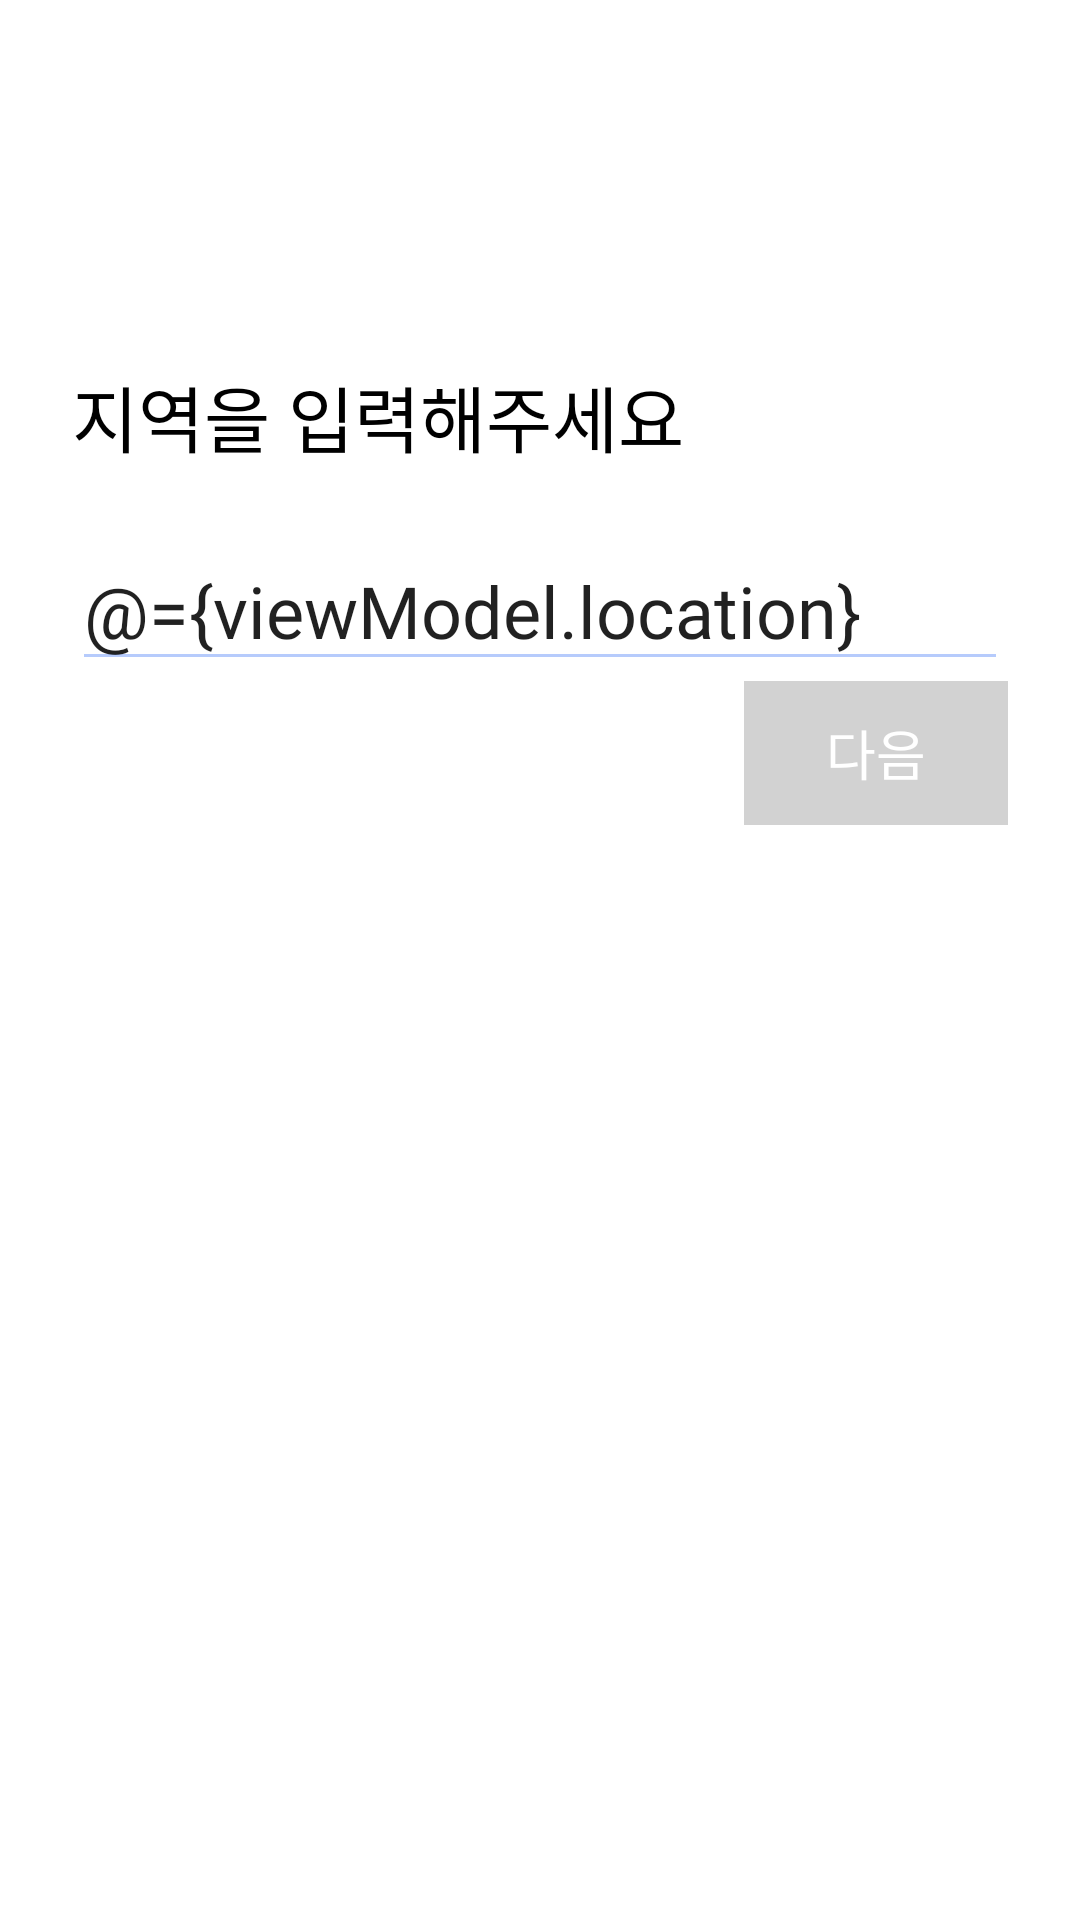

This screen was rendered from an Android layout file. Write that file and the resources it references.
<!-- AndroidManifest.xml: application theme Theme.Village -->
<!-- res/layout/fragment_signup3.xml -->
<?xml version="1.0" encoding="utf-8"?>
<layout xmlns:android="http://schemas.android.com/apk/res/android"
    xmlns:app="http://schemas.android.com/apk/res-auto"
    xmlns:tools="http://schemas.android.com/tools"
    tools:context=".screen.signup.SignupFragment3">

    <data>

        <variable
            name="viewModel"
            type="com.example.village.screen.signup.SignupViewModel" />
    </data>

    <androidx.constraintlayout.widget.ConstraintLayout
        android:layout_width="match_parent"
        android:layout_height="match_parent">

        <TextView
            android:layout_width="wrap_content"
            android:layout_height="wrap_content"
            android:layout_marginLeft="24dp"
            android:fontFamily="@font/ns_eb"
            android:text="지역을 입력해주세요"
            android:textColor="#000"
            android:textSize="24sp"
            app:layout_constraintBottom_toBottomOf="parent"
            app:layout_constraintLeft_toLeftOf="parent"
            app:layout_constraintTop_toTopOf="parent"
            app:layout_constraintVertical_bias="0.2" />

        <EditText
            android:id="@+id/etv_id"
            android:layout_width="match_parent"
            android:layout_height="50dp"
            android:layout_marginLeft="24dp"
            android:layout_marginRight="24dp"
            android:backgroundTint="#b6cbfc"
            android:fontFamily="@font/ns_b"
            android:hint="용산구 청파동"
            android:maxLines="1"
            android:text="@={viewModel.location}"
            android:textSize="24sp"
            app:layout_constraintBottom_toBottomOf="parent"
            app:layout_constraintTop_toTopOf="parent"
            app:layout_constraintVertical_bias="0.3" />

        <ImageView
            android:id="@+id/alarm2"
            android:layout_width="wrap_content"
            android:layout_height="50sp"
            android:src="@drawable/ic_signup_inactivation"
            app:layout_constraintBottom_toBottomOf="parent"
            app:layout_constraintRight_toRightOf="@id/etv_id"
            app:layout_constraintTop_toTopOf="parent"
            app:layout_constraintVertical_bias="0.3" />

        <Button
            android:id="@+id/btn_location_next"
            android:layout_width="wrap_content"
            android:layout_height="wrap_content"
            android:layout_marginRight="24dp"
            android:background="@drawable/btn_in_active"
            android:enabled="false"
            android:fontFamily="@font/ns_r"
            android:text="다음"
            android:textColor="#fff"
            android:textSize="18sp"
            app:layout_constraintRight_toRightOf="parent"
            app:layout_constraintTop_toBottomOf="@id/etv_id" />

    </androidx.constraintlayout.widget.ConstraintLayout>

</layout>
<!-- resources referenced by this layout -->
<resources>
  <!-- drawable btn_in_active (drawable) -->
  <?xml version="1.0" encoding="utf-8"?>
  <shape xmlns:android="http://schemas.android.com/apk/res/android">
      <solid android:color="#d2d2d2"/>
  </shape>
  <style name="Theme.Village" parent="Theme.AppCompat.Light">
          
          <item name="colorPrimary">#2962ff</item>
          <item name="colorPrimaryDark">#2654a2</item>
          <item name="colorPrimaryVariant">@color/purple_700</item>
          <item name="colorOnPrimary">@color/white</item>
  
          
          <item name="colorSecondary">@color/teal_200</item>
          <item name="colorSecondaryVariant">@color/teal_700</item>
          <item name="colorOnSecondary">@color/black</item>
          
          <item name="android:windowBackground">@color/white</item>
          <item name="android:statusBarColor" tools:targetApi="l">@color/colorPrimaryDark</item>
          
          <item name="windowActionBar">false</item>
          <item name="windowNoTitle">true</item>
          
      </style>
  <color name="purple_700">#FF3700B3</color>
  <color name="white">#FFFFFFFF</color>
  <color name="teal_200">#FF03DAC5</color>
  <color name="teal_700">#FF018786</color>
  <color name="black">#FF000000</color>
  <!-- not gathered from this repository: default colours our renderer supplied (Android Studio template values) -->
  <color name="colorPrimaryDark">#FF3700B3</color>
</resources>
